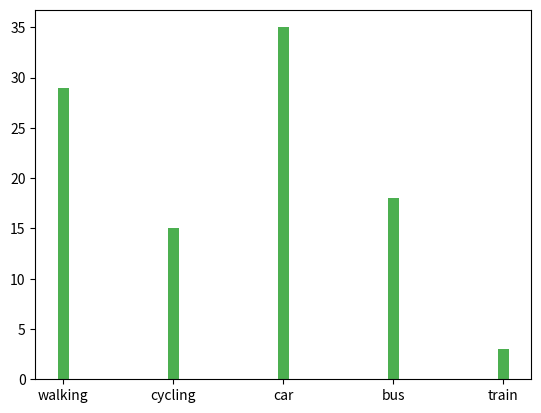

Write Python code to recreate this figure.
import matplotlib.pyplot as plt
import numpy as np

x = np.array(["walking", "cycling", "car", "bus","train"])
y = np.array([29,15,35,18,3])

plt.bar(x,y, color="#4CAF50",width=0.1)
plt.show()